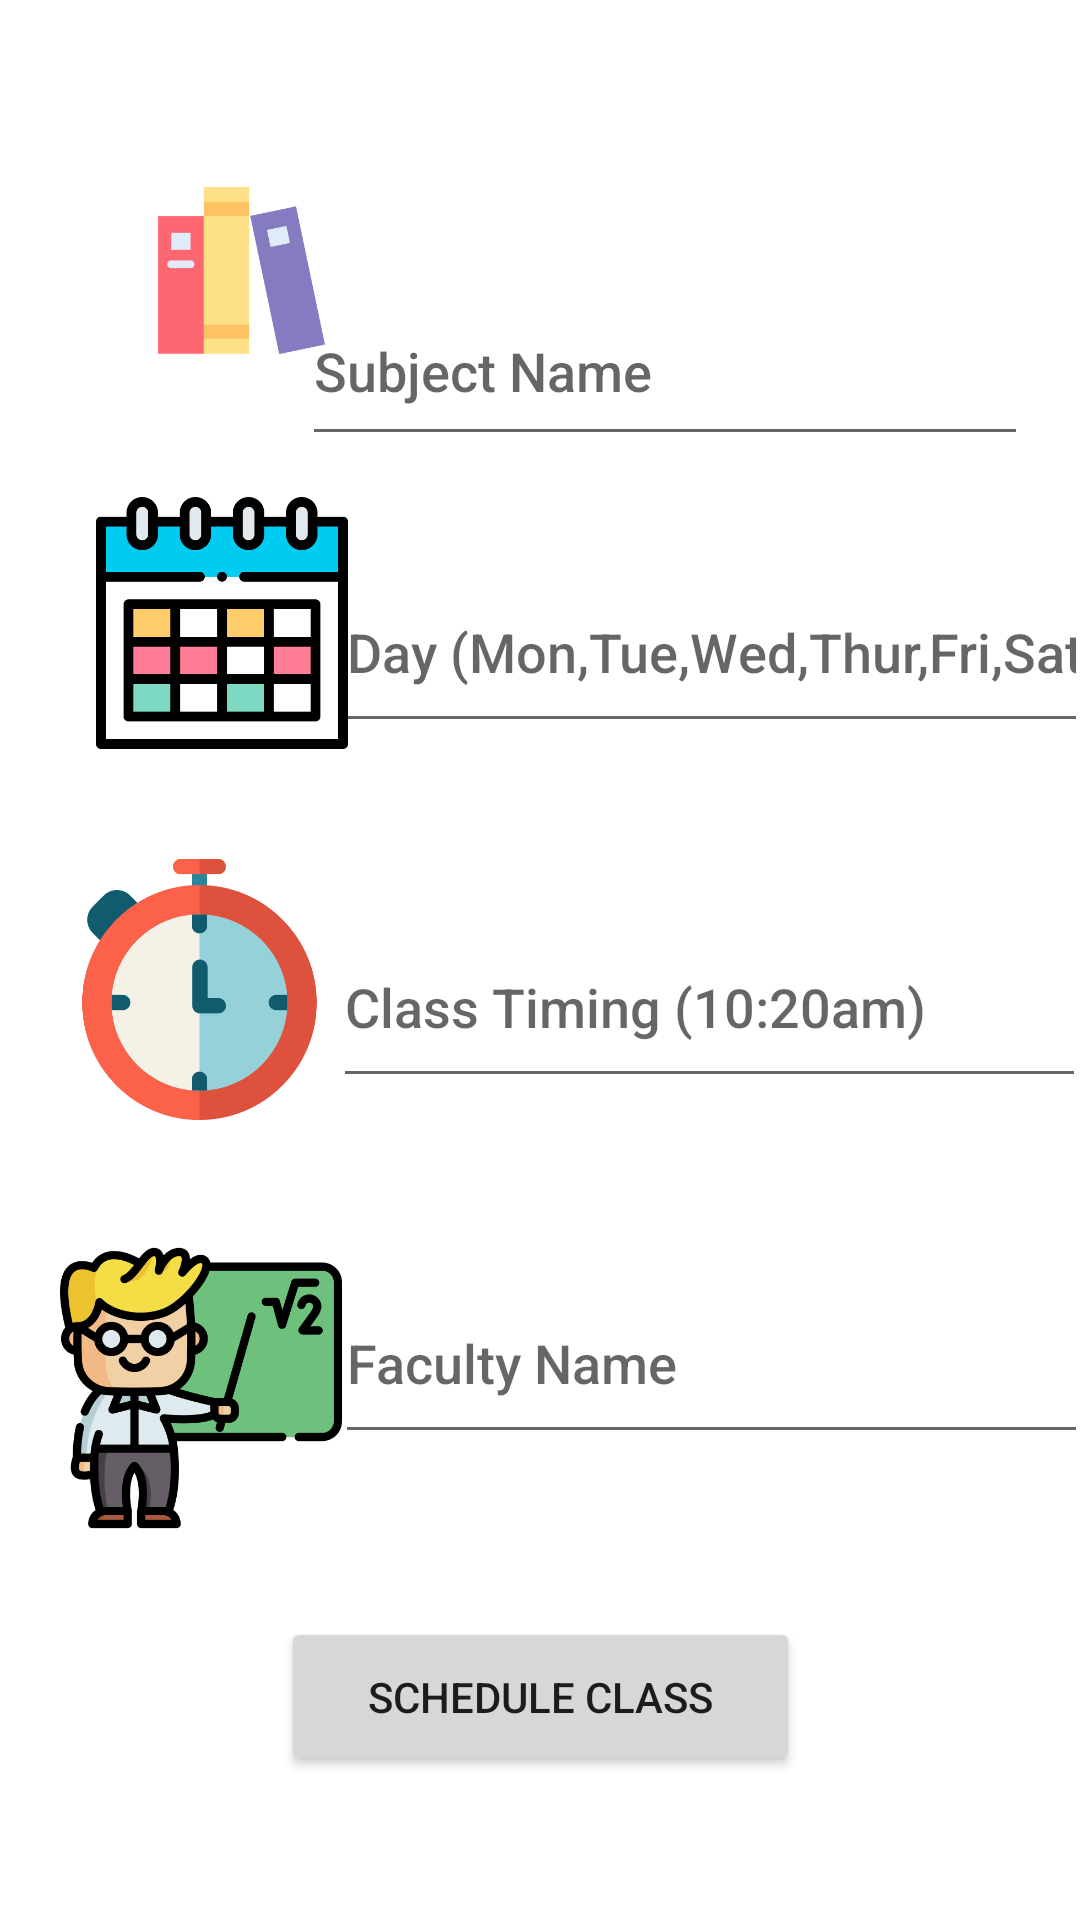

Layout XML and referenced resources for this Android screen:
<!-- AndroidManifest.xml: application theme Theme.EDUCARE -->
<!-- res/layout/class_form.xml -->
<?xml version="1.0" encoding="utf-8"?>
<androidx.constraintlayout.widget.ConstraintLayout xmlns:android="http://schemas.android.com/apk/res/android"
    xmlns:app="http://schemas.android.com/apk/res-auto"
    xmlns:tools="http://schemas.android.com/tools"
    android:layout_width="match_parent"
    android:layout_height="match_parent"
    tools:context=".TimeTable">


    <EditText
        android:id="@+id/activity_main_subjectEditText"
        android:layout_width="242dp"
        android:layout_height="60dp"
        android:layout_marginTop="92dp"
        android:ems="10"
        android:fontFamily="sans-serif-medium"
        android:hint="Subject Name"
        android:inputType="textPersonName"
        app:layout_constraintEnd_toEndOf="parent"
        app:layout_constraintHorizontal_bias="0.852"
        app:layout_constraintStart_toStartOf="parent"
        app:layout_constraintTop_toTopOf="parent" />

    <EditText

        android:id="@+id/activity_main_dayEditText"
        android:layout_width="251dp"
        android:layout_height="64dp"
        android:ems="10"
        android:fontFamily="sans-serif-medium"
        android:hint="Day (Mon,Tue,Wed,Thur,Fri,Sat)"
        android:inputType="text"
        app:layout_constraintBottom_toBottomOf="parent"
        app:layout_constraintEnd_toEndOf="parent"
        app:layout_constraintHorizontal_bias="0.644"
        app:layout_constraintStart_toEndOf="@+id/imageView2"
        app:layout_constraintTop_toTopOf="parent"
        app:layout_constraintVertical_bias="0.319" />


    <EditText
        android:id="@+id/activity_main_timeEditText"
        android:layout_width="251dp"
        android:layout_height="64dp"
        android:ems="10"
        android:fontFamily="sans-serif-medium"
        android:hint="Class Timing (10:20am)"
        android:inputType="time"
        app:layout_constraintBottom_toTopOf="@+id/activity_main_teacherNameEditText"
        app:layout_constraintEnd_toEndOf="parent"
        app:layout_constraintHorizontal_bias="0.5"
        app:layout_constraintStart_toEndOf="@+id/imageView3"
        app:layout_constraintTop_toBottomOf="@+id/activity_main_dayEditText" />

    <EditText
        android:id="@+id/activity_main_teacherNameEditText"
        android:layout_width="251dp"
        android:layout_height="64dp"
        android:ems="10"
        android:fontFamily="sans-serif-medium"
        android:hint="Faculty Name"
        android:inputType="textPersonName"
        app:layout_constraintBottom_toTopOf="@+id/activity_main_loginButton"
        app:layout_constraintEnd_toEndOf="parent"
        app:layout_constraintHorizontal_bias="0.5"
        app:layout_constraintStart_toEndOf="@+id/imageView4"
        app:layout_constraintTop_toBottomOf="@+id/activity_main_timeEditText" />

    <ImageView
        android:id="@+id/imageView"
        android:layout_width="97dp"
        android:layout_height="95dp"
        android:layout_marginStart="32dp"
        android:layout_marginLeft="32dp"
        app:layout_constraintBottom_toBottomOf="parent"
        app:layout_constraintStart_toStartOf="parent"
        app:layout_constraintTop_toTopOf="parent"
        app:layout_constraintVertical_bias="0.078"
        app:srcCompat="@drawable/books" />

    <ImageView
        android:id="@+id/imageView3"
        android:layout_width="93dp"
        android:layout_height="87dp"
        android:layout_marginStart="20dp"
        android:layout_marginLeft="20dp"
        app:layout_constraintBottom_toBottomOf="parent"
        app:layout_constraintStart_toStartOf="parent"
        app:layout_constraintTop_toTopOf="parent"
        app:layout_constraintVertical_bias="0.518"
        app:srcCompat="@drawable/chronometer" />

    <ImageView
        android:id="@+id/imageView4"
        android:layout_width="94dp"
        android:layout_height="94dp"
        android:layout_marginStart="20dp"
        android:layout_marginLeft="20dp"
        app:layout_constraintBottom_toBottomOf="parent"
        app:layout_constraintStart_toStartOf="parent"
        app:layout_constraintTop_toTopOf="parent"
        app:layout_constraintVertical_bias="0.761"
        app:srcCompat="@drawable/teacher" />

    <ImageView
        android:id="@+id/imageView2"
        android:layout_width="84dp"
        android:layout_height="92dp"
        android:layout_marginStart="32dp"
        android:layout_marginLeft="32dp"
        app:layout_constraintBottom_toBottomOf="parent"
        app:layout_constraintStart_toStartOf="parent"
        app:layout_constraintTop_toTopOf="parent"
        app:layout_constraintVertical_bias="0.295"
        app:srcCompat="@drawable/schedule" />

    <Button
        android:id="@+id/activity_main_loginButton"
        android:layout_width="173dp"
        android:layout_height="53dp"
        android:layout_marginBottom="48dp"
        android:text="Schedule Class"
        app:layout_constraintBottom_toBottomOf="parent"
        app:layout_constraintEnd_toEndOf="parent"
        app:layout_constraintStart_toStartOf="parent" />

</androidx.constraintlayout.widget.ConstraintLayout>
<!-- resources referenced by this layout -->
<resources>
  <!-- drawable books: png bitmap (drawable-v24, 7167 bytes) -->
  <!-- drawable chronometer: png bitmap (drawable-v24, 18571 bytes) -->
  <!-- drawable schedule: png bitmap (drawable, 6020 bytes) -->
  <!-- drawable teacher: png bitmap (drawable-v24, 36640 bytes) -->
  <style name="Theme.EDUCARE" parent="Theme.MaterialComponents.DayNight.DarkActionBar">
          
          <item name="colorPrimary">@color/purple_500</item>
          <item name="colorPrimaryVariant">@color/purple_700</item>
          <item name="colorOnPrimary">@color/white</item>
          
          <item name="colorSecondary">@color/teal_200</item>
          <item name="colorSecondaryVariant">@color/teal_700</item>
          <item name="colorOnSecondary">@color/black</item>
          
          <item name="android:statusBarColor" tools:targetApi="l">?attr/colorPrimaryVariant</item>
          
      </style>
  <!-- not gathered from this repository: default colours our renderer supplied (Android Studio template values) -->
  <color name="purple_500">#FF6200EE</color>
  <color name="purple_700">#FF3700B3</color>
  <color name="teal_200">#FF03DAC5</color>
  <color name="teal_700">#FF018786</color>
  <color name="black">#FF000000</color>
  <color name="white">#FFFFFFFF</color>
</resources>
